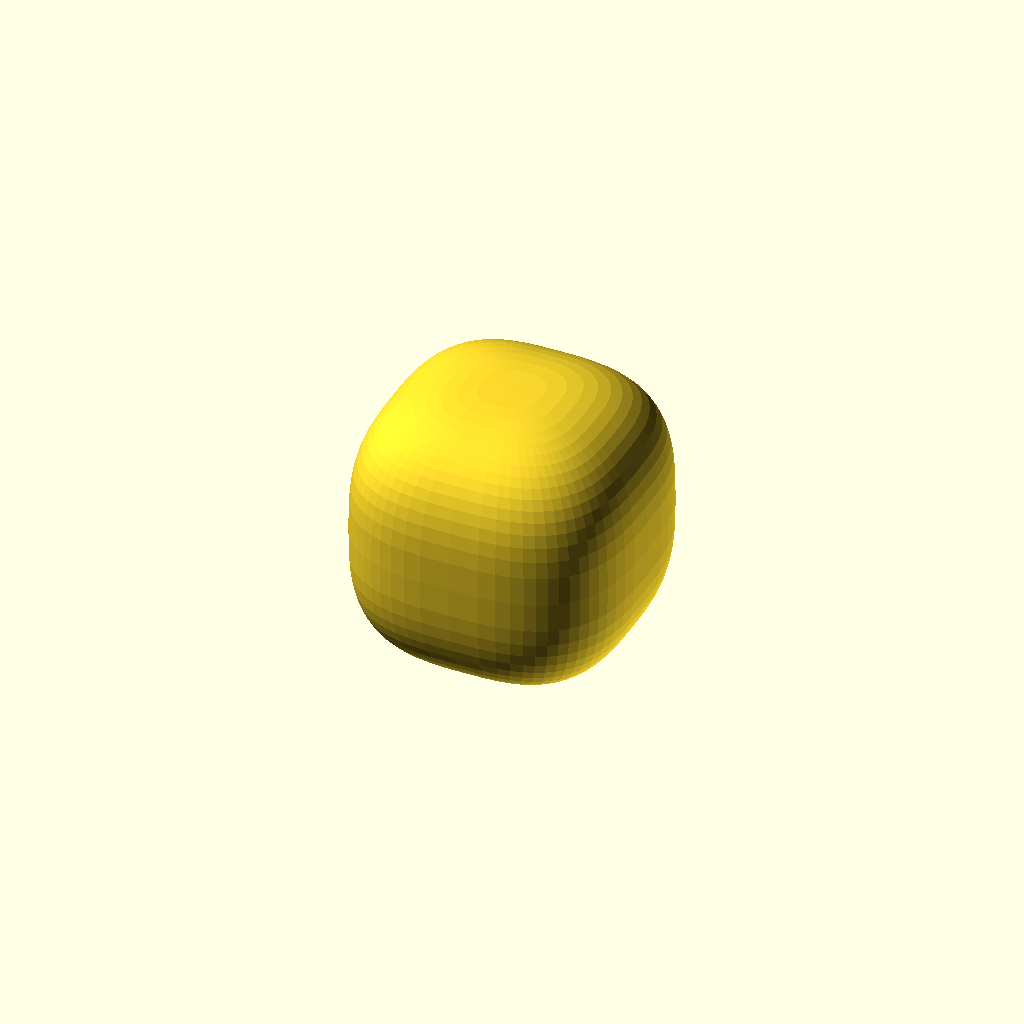
Cell 1 — every parameter at its default value.
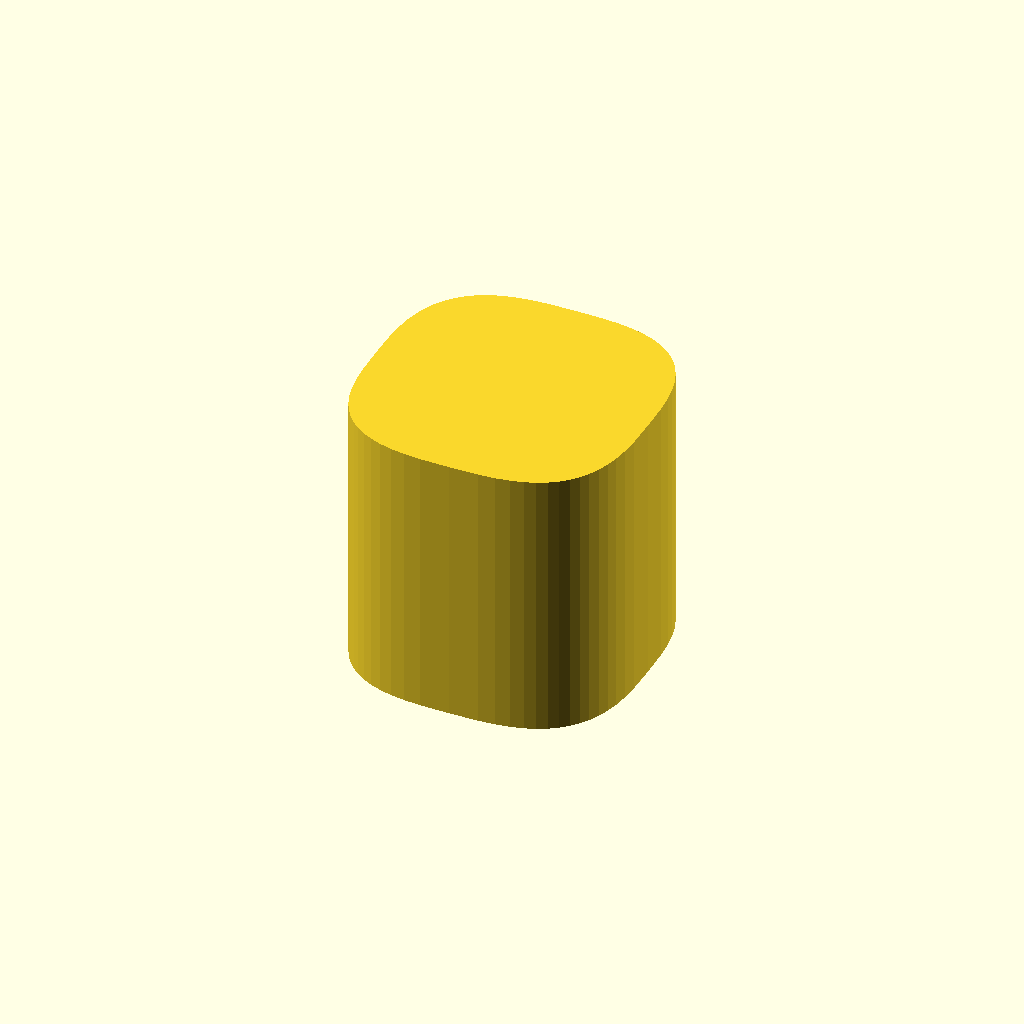
Cell 2: the same model with shape = "superellipse".
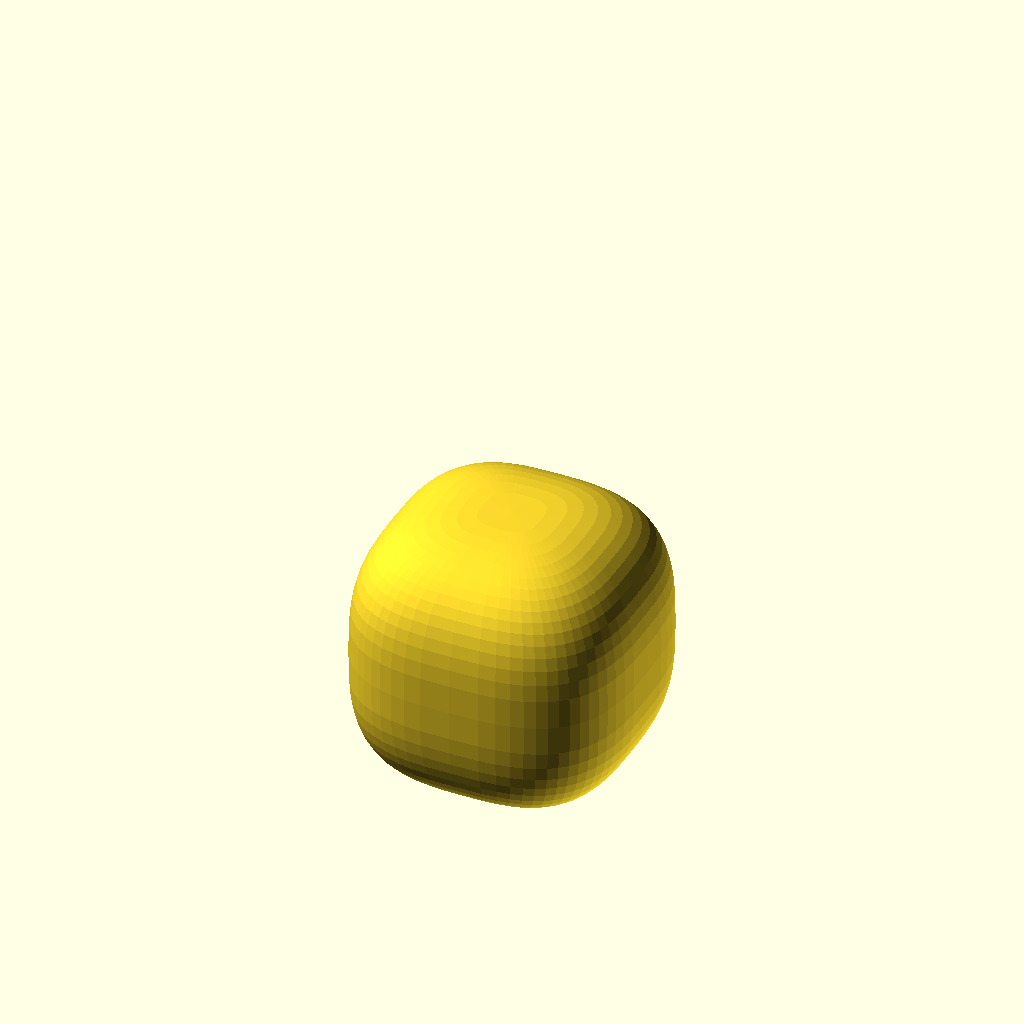
Cell 3 — center set to 1, the other parameters unchanged.
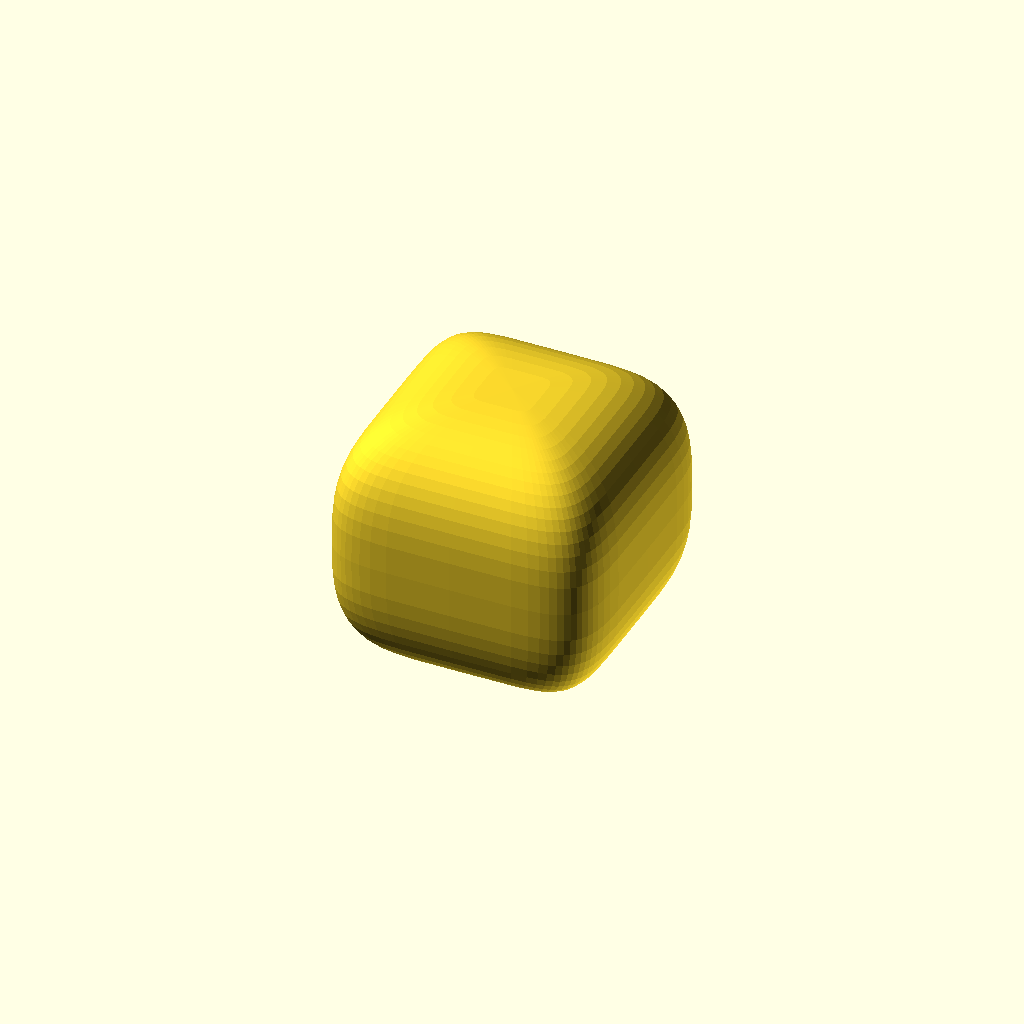
Cell 4: the same model with r = 6.
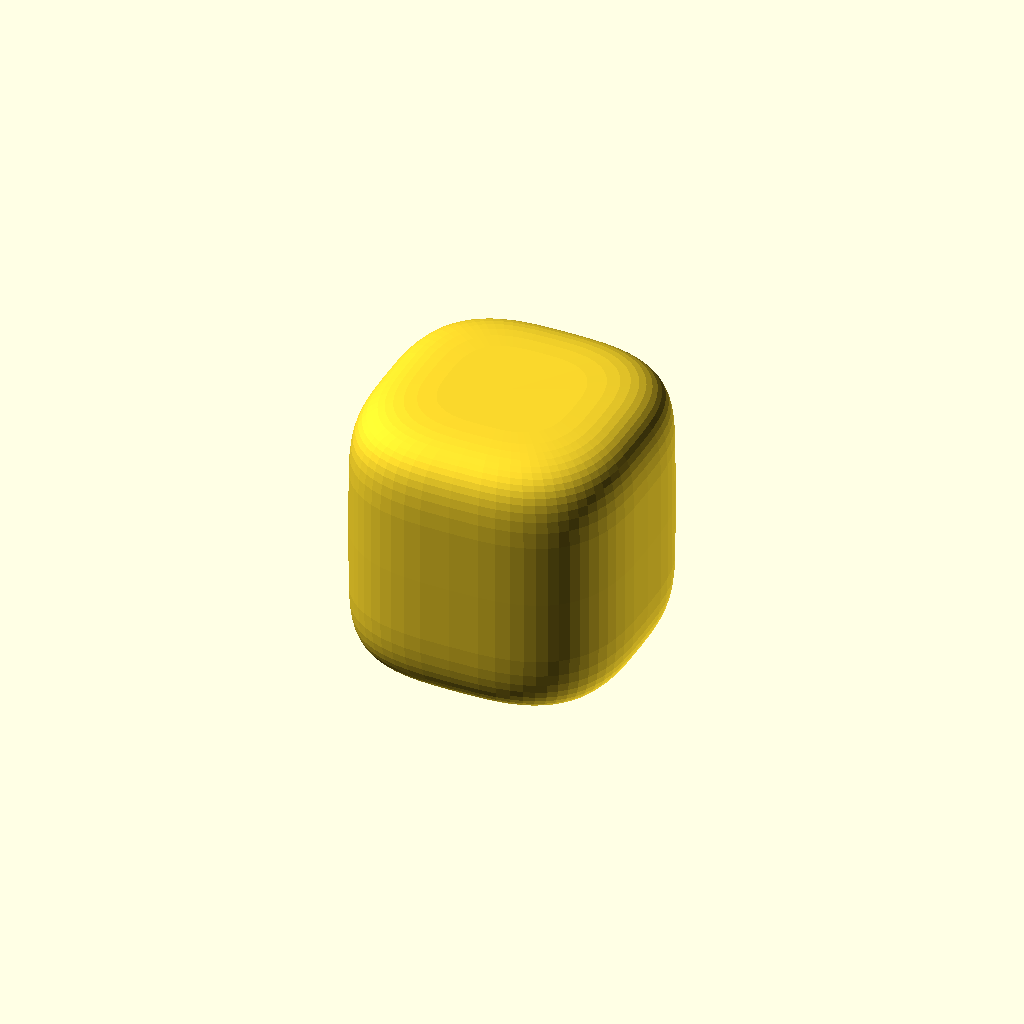
Cell 5 — t set to 6, the other parameters unchanged.
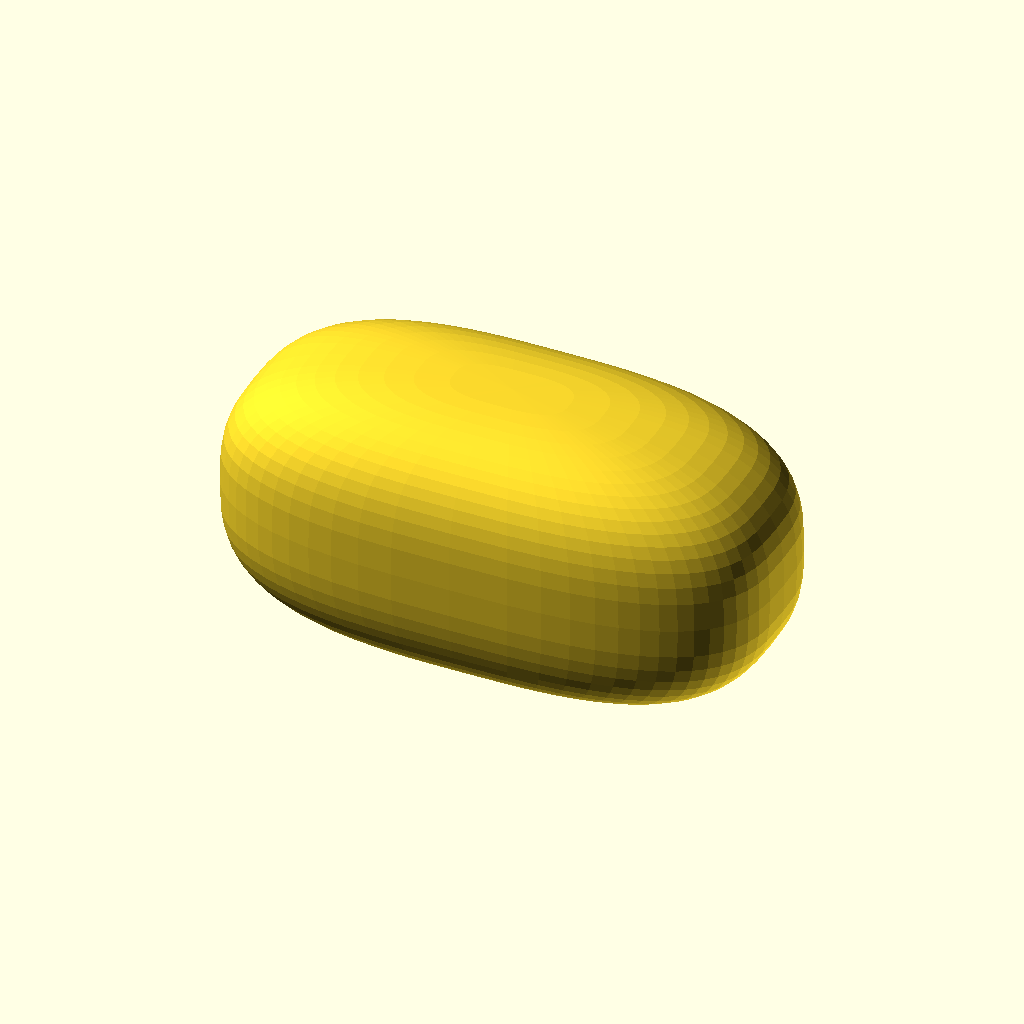
Cell 6: xLength = 200 (everything else at default).
All cells are drawn from one camera (rotation 55°, 0°, 25°, orthographic, colour scheme Cornfield), so only the parameter changes between them.
The OpenSCAD source (inputs/thingiverse/files/thing-3408435/files/superellipsoid.scad):
// This generates super-ellipses and super-ellipsoids, generated entirely in
// OpenSCAD. I have seen other super-ellipsoids, but they depended on python
// code to generate the scad file.
// This is based on the formulas found in:
// https://en.wikipedia.org/wiki/Superellipsoid
// Creative Commons - Attribution - Share Alike License
// http://creativecommons.org/licenses/by-sa/3.0/

// super-ellipse or super-ellipsoid
shape = "superellipsoid"; // [superellipse:Extruded 2D super-ellipse,superellipsoid:3D super-ellipsoid]
// horizontal squareness
r = 3;
// vertical squareness
t = 3;
// X length
xLength = 100;
// Y length
yLength = 100;
// Z length
zLength = 100;
// Number of segments in a full circle
fragments = 64;
center = 0; // [0:false,1:true]

main(shape, r, t, xLength, yLength, zLength, fragments, center);

function xScale(scale) = scale == undef ? 1.0 : scale[0] == undef ? scale : scale[0];
function yScale(scale) = scale == undef ? 1.0 : scale[1] == undef ? scale : scale[1];
function zScale(scale) = scale == undef ? 1.0 : scale[2] == undef ? scale : scale[2];
function c(w, m) = sign(cos(w)) * pow(abs(cos(w)), m);
function s(w, m) = sign(sin(w)) * pow(abs(sin(w)), m);
function x(u, v, r, t, scale) = scale * c(v, (2 / t)) * c(u, 2 / r);
function y(u, v, r, t, scale) = scale * c(v, (2 / t)) * s(u, 2 / r);
function z(u, v, t, scale) = scale * s(v, (2 / t));

function xyz(u, v, r, t, scale) = [x(u, v, r, t, xScale(scale)), y(u, v, r, t, yScale(scale)), z(u, v, t, zScale(scale))];

function xy(u, r, scale) = [x(u, 0, r, 2, xScale(scale)), y(u, 0, r, 2, yScale(scale))];

module superEllipse(r, t, scale, $fn = 36) {
  deltaAngle = 360 / $fn;
  points = [ for (u = [ 0 : deltaAngle : 360 - deltaAngle ] ) xy(u, r, scale) ];
  polygon(points);
}

function layerCount(n) = ceil(n / 4) * 2 + 1; // always an odd number
function partLayerCount(n) = (layerCount(n) > 3) ? floor((layerCount(n) - 1) / 2) - 1 : 0;

function topPoint(scale) = [0, 0, zScale(scale)];
function bottomPoint(scale) = [0, 0, -zScale(scale)];
function middlePoints(n, r, t, scale) = [ for (slice = [ 0 : n - 1 ] ) xyz(u = 360 * slice / n, v = 0, r = r, t = t, scale = scale) ];
function topPoints(n, r, t, scale) = (partLayerCount(n) == 0) ? [] :
  [ for (layer = [ 1 : partLayerCount(n) ], slice = [ 0 : n - 1 ] ) xyz(u = 360 * slice / n, v = layer * 360 / n, r = r, t = t, scale = scale) ];

function bottomPoints(n, r, t, scale) = (partLayerCount(n) == 0) ? [] :
  [ for (layer = [ 1 : partLayerCount(n) ], slice = [ 0 : n - 1 ] ) xyz(u = 360 * slice / n, v = -layer * 360 / n, r = r, t = t, scale = scale) ];

function getPoints(n, r, t, scale) = concat(
  [topPoint(scale), bottomPoint(scale)],
  middlePoints(n, r, t, scale),
  topPoints(n, r, t, scale),
  bottomPoints(n, r, t, scale)
);

function getPointIndex(layer, slice, n) =
  (layer == partLayerCount(n) + 1) ? 0 :
  (layer == -(partLayerCount(n) + 1)) ? 1 : 
  (layer == 0) ? 2 + (slice % n) :
  (layer > 0) ? 2 + (layer * n + slice % n) :
  (layer < 0) ? 2 + partLayerCount(n) * n + (-layer * n + slice % n) : 0;

function getTopFaces(n) = [ for (slice = [ 0 : n - 1 ]) [getPointIndex(partLayerCount(n), slice, n), getPointIndex(partLayerCount(n), slice + 1, n), getPointIndex(partLayerCount(n) + 1, slice, n)] ];

function getMiddleFaces(n) = partLayerCount(n) == 0 ? [] :
  [ for (layer = [ -partLayerCount(n) : partLayerCount(n) - 1 ], slice = [ 0 : n - 1 ]) [getPointIndex(layer, slice, n), getPointIndex(layer, slice + 1, n), getPointIndex(layer + 1, slice + 1, n), getPointIndex(layer + 1, slice, n)] ];

function getBottomFaces(n) = [ for (slice = [ 0 : n - 1 ]) [getPointIndex(-partLayerCount(n), slice + 1, n), getPointIndex(-partLayerCount(n), slice, n), getPointIndex(-(partLayerCount(n) + 1), slice, n)] ];

function getFaces(n) = concat(getBottomFaces(n), getMiddleFaces(n), getTopFaces(n));

module superEllipsoid(r, t, scale, $fn = 64) {
  // n should be a multiple of 4
  n = ceil($fn / 4) * 4;
  points = getPoints(n = n, r = r, t = t, scale = scale);
  //echo("n", n);
  //echo("points", points);
  faces = getFaces(n = n);
  //echo("faces", faces);
  polyhedron(points, faces);
}

module main(shape, r, t, xLength, yLength, zLength, fragments, center) {
  translate([0, 0, (1 - center) * zLength / 2]) {
    if (shape == "superellipse") {
      linear_extrude(height = zLength, center = true) {
        superEllipse(r = r, scale = [xLength / 2, yLength / 2], $fn = fragments);
      }
    } else {
      superEllipsoid(r = r, t = t, scale = [xLength / 2, yLength / 2, zLength / 2], $fn = fragments);
    }
  }
}
Customizer parameters (derived from the source; name, type, default, range or options):
shape: string, default "superellipsoid", options "superellipse", "superellipsoid"
r: number, default 3
t: number, default 3
xLength: number, default 100
yLength: number, default 100
zLength: number, default 100
fragments: number, default 64
center: number, default 0, options 0, 1
